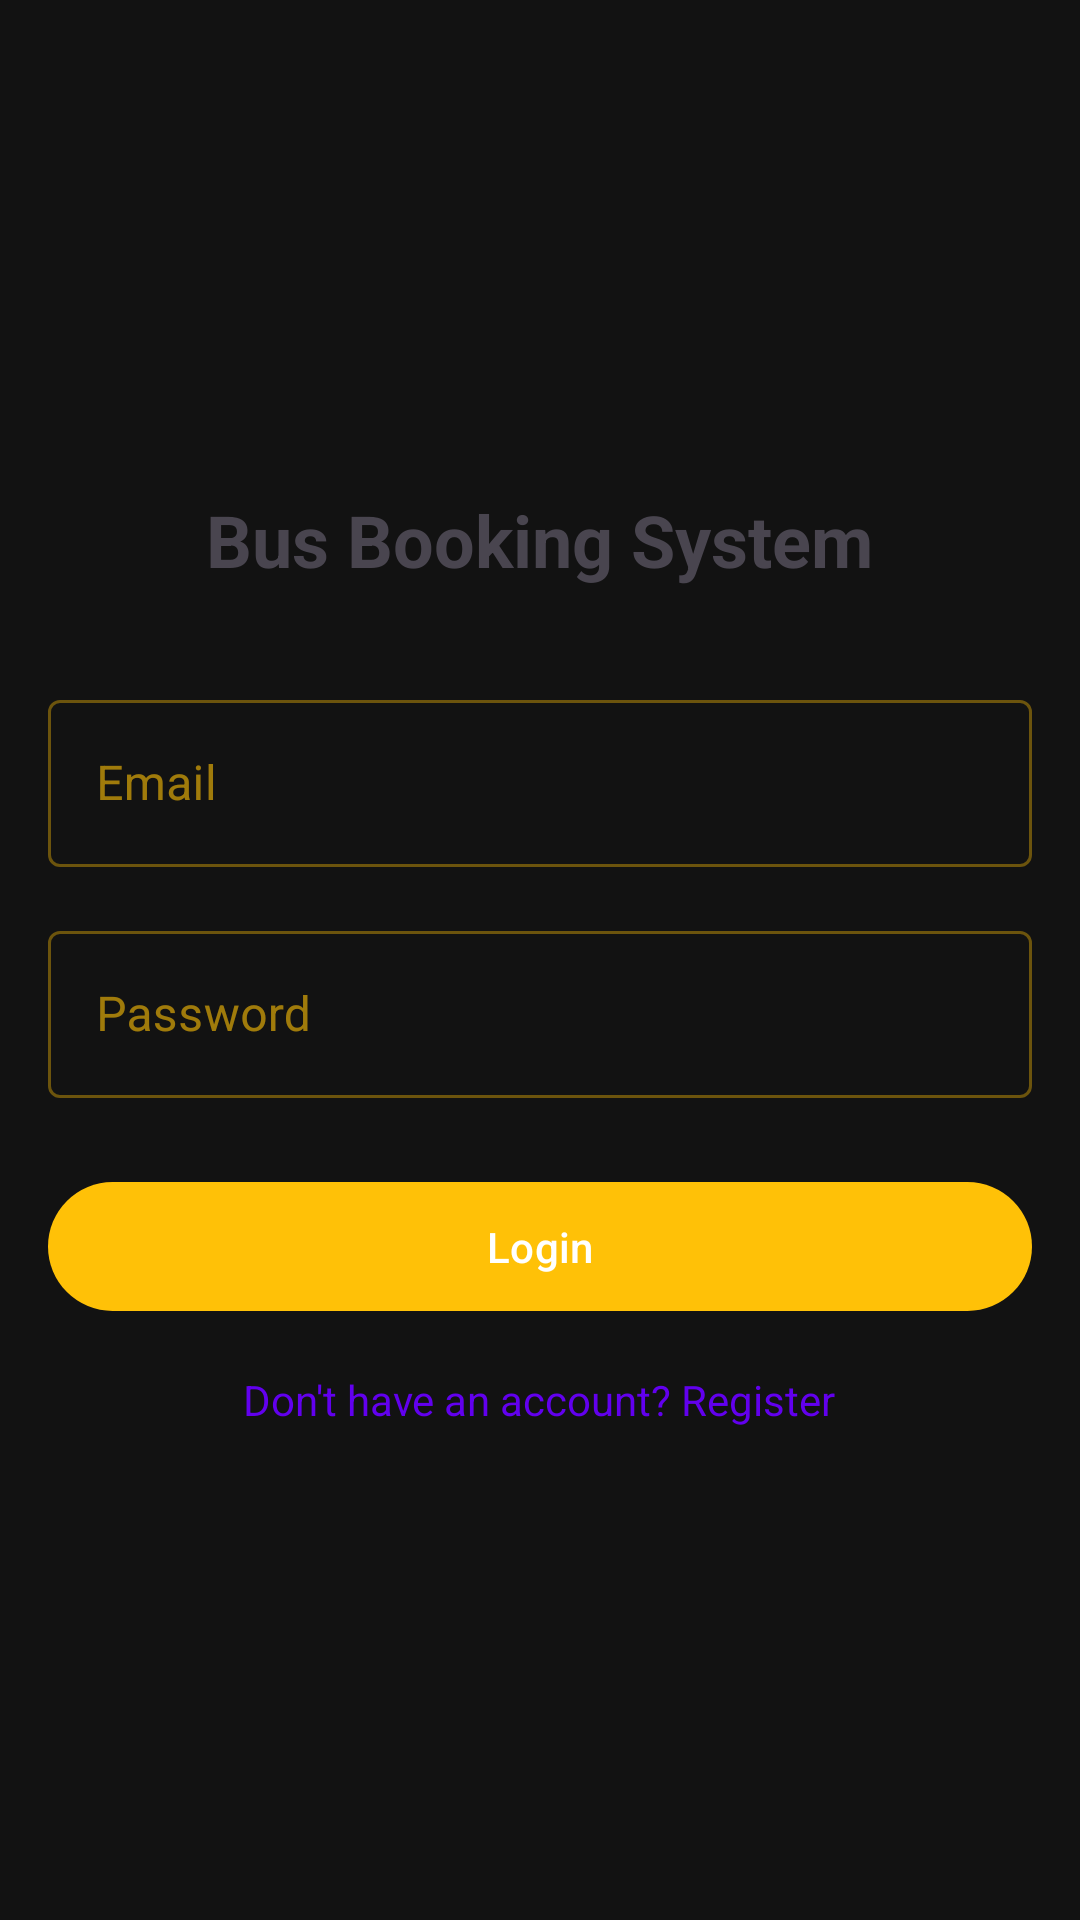

Layout XML and referenced resources for this Android screen:
<!-- AndroidManifest.xml: application theme Theme.BusBookingApp -->
<!-- res/layout/activity_login.xml -->
<?xml version="1.0" encoding="utf-8"?>
<LinearLayout xmlns:android="http://schemas.android.com/apk/res/android"
    xmlns:app="http://schemas.android.com/apk/res-auto"
    android:layout_width="match_parent"
    android:layout_height="match_parent"
    android:orientation="vertical"
    android:padding="16dp"
    android:gravity="center">

    <TextView
        android:layout_width="wrap_content"
        android:layout_height="wrap_content"
        android:text="Bus Booking System"
        android:textSize="24sp"
        android:textStyle="bold"
        android:layout_marginBottom="32dp"/>

    <com.google.android.material.textfield.TextInputLayout
        android:layout_width="match_parent"
        android:layout_height="wrap_content"
        android:layout_marginBottom="16dp"
        style="@style/Widget.MaterialComponents.TextInputLayout.OutlinedBox">

        <com.google.android.material.textfield.TextInputEditText
            android:id="@+id/emailInput"
            android:layout_width="match_parent"
            android:layout_height="wrap_content"
            android:hint="Email"
            android:inputType="textEmailAddress"/>
    </com.google.android.material.textfield.TextInputLayout>

    <com.google.android.material.textfield.TextInputLayout
        android:layout_width="match_parent"
        android:layout_height="wrap_content"
        android:layout_marginBottom="24dp"
        style="@style/Widget.MaterialComponents.TextInputLayout.OutlinedBox">

        <com.google.android.material.textfield.TextInputEditText
            android:id="@+id/passwordInput"
            android:layout_width="match_parent"
            android:layout_height="wrap_content"
            android:hint="Password"
            android:inputType="textPassword"/>
    </com.google.android.material.textfield.TextInputLayout>

    <com.google.android.material.button.MaterialButton
        android:id="@+id/loginButton"
        android:layout_width="match_parent"
        android:layout_height="wrap_content"
        android:text="Login"
        android:padding="12dp"/>

    <TextView
        android:id="@+id/registerLink"
        android:layout_width="wrap_content"
        android:layout_height="wrap_content"
        android:text="Don't have an account? Register"
        android:textColor="@color/design_default_color_primary"
        android:layout_marginTop="16dp"/>
</LinearLayout>
<!-- resources referenced by this layout -->
<resources>
  <style name="Theme.BusBookingApp" parent="Theme.Material3.DayNight.NoActionBar">
          
          <item name="colorPrimary">@color/primary_yellow</item>
          <item name="colorPrimaryVariant">@color/dark_yellow</item>
          <item name="colorSecondary">@color/secondary_yellow</item>
          <item name="colorSurface">@color/pure_black</item>
          <item name="colorOnSurface">@color/primary_yellow</item>
          <item name="android:colorBackground">@color/soft_black</item>
          <item name="colorOnBackground">@color/primary_yellow</item>
  
          
          <item name="android:windowFullscreen">true</item>
          <item name="android:windowLayoutInDisplayCutoutMode" tools:targetApi="o_mr1">shortEdges</item>
          <item name="android:navigationBarColor">@color/pure_black</item>
          <item name="android:statusBarColor">@color/pure_black</item>
  
          
          <item name="android:textColorPrimary">@color/primary_yellow</item>
          <item name="android:textColorSecondary">@color/secondary_yellow</item>
      </style>
  <color name="primary_yellow">#FFC107</color>
  <color name="dark_yellow">#FFA000</color>
  <color name="secondary_yellow">#FFD54F</color>
  <color name="pure_black">#000000</color>
  <color name="soft_black">#121212</color>
</resources>
